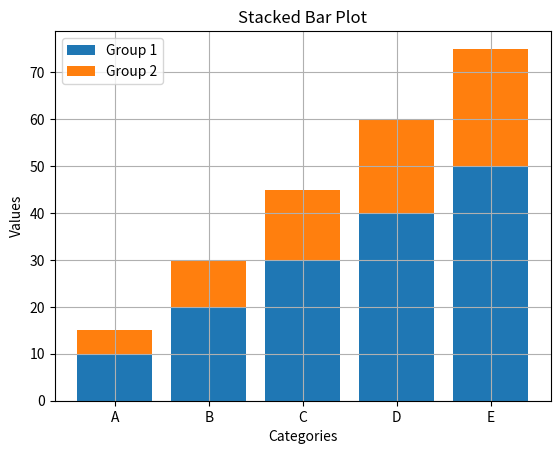

Source code (Python):
import matplotlib.pyplot as plt
import numpy as np

x = ['A', 'B', 'C', 'D', 'E']
y1 = [10, 20, 30, 40, 50]
y2 = [5, 10, 15, 20, 25]
plt.bar(x, y1, label='Group 1')
plt.bar(x, y2, bottom=y1, label='Group 2')
plt.xlabel('Categories')
plt.ylabel('Values')
plt.title('Stacked Bar Plot')
plt.legend()
plt.grid()
plt.show()
